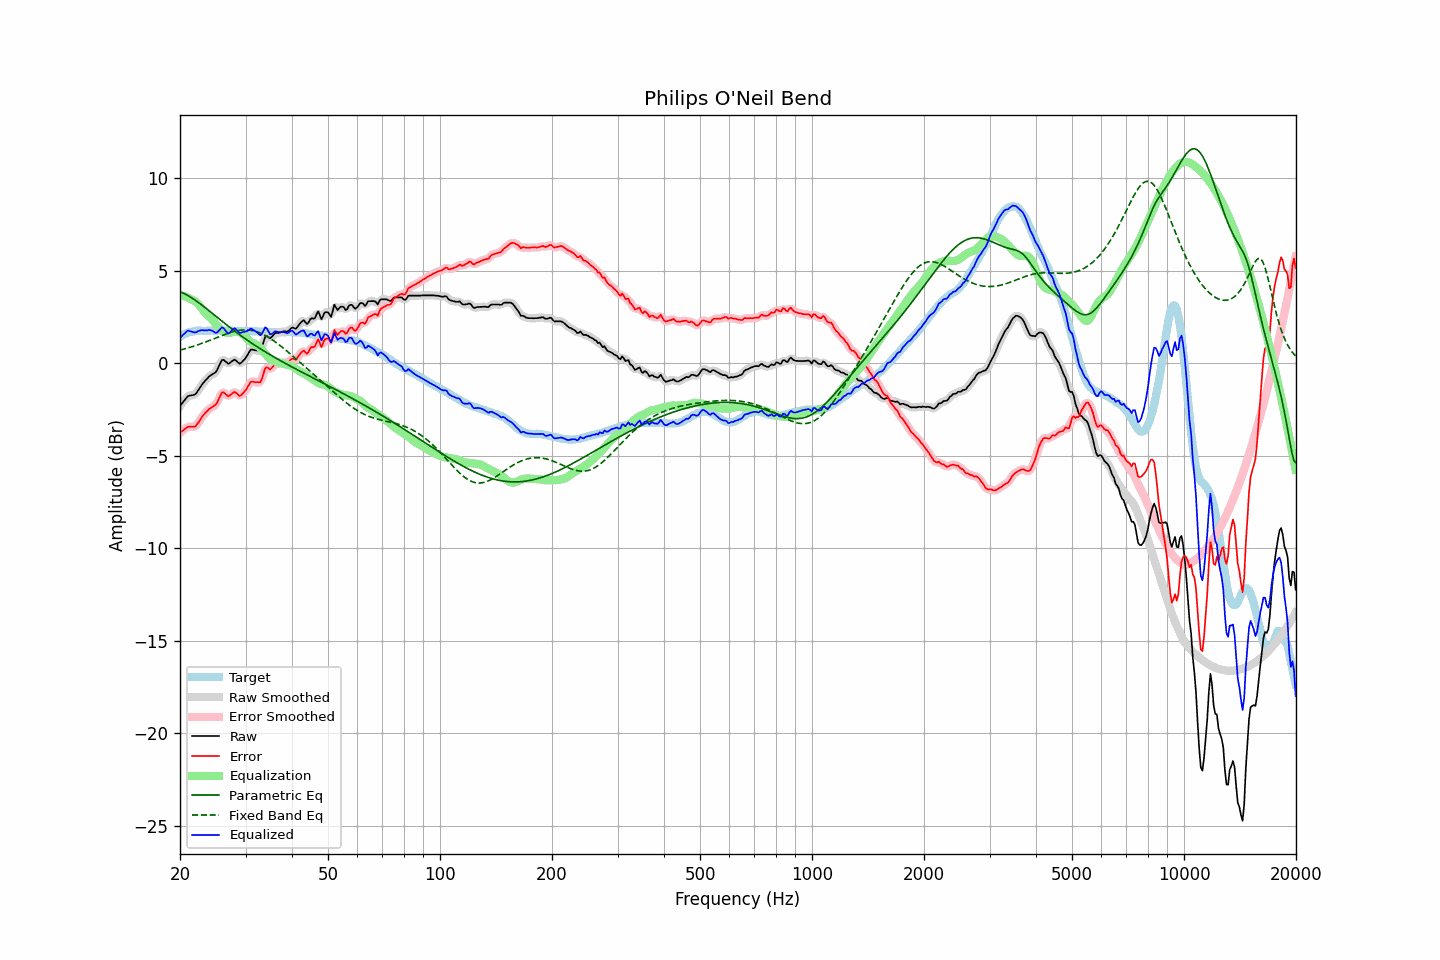

The table this chart was drawn from, first rows:
frequency, raw, error, smoothed, error_smoothed, equalization, parametric_eq, fixed_band_eq, equalized_raw, equalized_smoothed, target
20.00, -2.32, -3.75, -2.33, -3.76, 3.67, 3.86, 0.71, 1.36, 1.35, 1.44
20.20, -2.21, -3.69, -2.20, -3.69, 3.66, 3.83, 0.73, 1.45, 1.46, 1.49
20.40, -2.10, -3.63, -2.08, -3.62, 3.63, 3.79, 0.75, 1.54, 1.55, 1.54
20.61, -1.99, -3.55, -1.98, -3.55, 3.61, 3.75, 0.78, 1.62, 1.63, 1.57
20.81, -1.88, -3.49, -1.88, -3.49, 3.57, 3.70, 0.80, 1.70, 1.70, 1.62
21.02, -1.78, -3.43, -1.80, -3.45, 3.54, 3.65, 0.82, 1.76, 1.74, 1.66
21.23, -1.76, -3.43, -1.75, -3.43, 3.49, 3.60, 0.85, 1.74, 1.74, 1.68
21.44, -1.74, -3.43, -1.74, -3.44, 3.45, 3.55, 0.88, 1.71, 1.71, 1.70
21.66, -1.73, -3.44, -1.73, -3.45, 3.41, 3.49, 0.90, 1.68, 1.68, 1.72
21.87, -1.71, -3.43, -1.69, -3.42, 3.37, 3.43, 0.93, 1.66, 1.67, 1.73
22.09, -1.63, -3.38, -1.62, -3.37, 3.30, 3.37, 0.96, 1.67, 1.68, 1.75
22.31, -1.50, -3.26, -1.51, -3.27, 3.23, 3.31, 0.99, 1.72, 1.71, 1.76
22.54, -1.38, -3.14, -1.38, -3.14, 3.13, 3.25, 1.02, 1.75, 1.75, 1.76
22.76, -1.25, -3.00, -1.25, -3.00, 3.02, 3.18, 1.05, 1.78, 1.78, 1.76
22.99, -1.12, -2.86, -1.12, -2.87, 2.90, 3.12, 1.08, 1.79, 1.78, 1.75
23.22, -1.02, -2.76, -1.02, -2.76, 2.79, 3.05, 1.11, 1.77, 1.77, 1.75
23.45, -0.92, -2.66, -0.91, -2.66, 2.69, 2.98, 1.15, 1.77, 1.77, 1.75
23.69, -0.83, -2.58, -0.82, -2.57, 2.60, 2.91, 1.18, 1.77, 1.78, 1.76
23.92, -0.73, -2.48, -0.74, -2.49, 2.52, 2.84, 1.21, 1.80, 1.79, 1.76
24.16, -0.67, -2.42, -0.66, -2.43, 2.45, 2.77, 1.25, 1.78, 1.78, 1.76
24.40, -0.61, -2.37, -0.61, -2.37, 2.36, 2.70, 1.28, 1.76, 1.75, 1.77
24.65, -0.56, -2.31, -0.57, -2.32, 2.26, 2.63, 1.32, 1.70, 1.70, 1.76
24.89, -0.50, -2.26, -0.49, -2.24, 2.15, 2.56, 1.35, 1.64, 1.66, 1.76
25.14, -0.38, -2.14, -0.37, -2.13, 2.04, 2.49, 1.39, 1.65, 1.67, 1.76
25.39, -0.19, -1.96, -0.19, -1.96, 1.93, 2.42, 1.42, 1.74, 1.74, 1.77
25.65, -0.02, -1.78, -0.01, -1.77, 1.85, 2.35, 1.46, 1.83, 1.84, 1.77
25.91, 0.16, -1.60, 0.12, -1.64, 1.78, 2.28, 1.49, 1.94, 1.90, 1.76
26.16, 0.18, -1.57, 0.16, -1.59, 1.72, 2.21, 1.52, 1.90, 1.89, 1.76
26.43, 0.11, -1.64, 0.12, -1.63, 1.68, 2.14, 1.56, 1.79, 1.80, 1.76
26.69, 0.04, -1.71, 0.04, -1.71, 1.64, 2.07, 1.59, 1.69, 1.69, 1.76
26.96, -0.04, -1.79, 0.00, -1.76, 1.63, 2.00, 1.62, 1.60, 1.63, 1.76
27.23, 0.01, -1.74, 0.02, -1.74, 1.64, 1.94, 1.65, 1.65, 1.66, 1.76
27.50, 0.08, -1.67, 0.08, -1.67, 1.66, 1.87, 1.67, 1.75, 1.74, 1.76
27.77, 0.14, -1.60, 0.14, -1.60, 1.68, 1.80, 1.70, 1.83, 1.83, 1.75
28.05, 0.19, -1.55, 0.16, -1.58, 1.69, 1.74, 1.72, 1.89, 1.86, 1.75
28.33, 0.12, -1.61, 0.12, -1.62, 1.69, 1.67, 1.74, 1.82, 1.81, 1.74
28.62, 0.05, -1.68, 0.05, -1.69, 1.68, 1.61, 1.76, 1.74, 1.73, 1.74
28.90, -0.03, -1.77, 0.01, -1.73, 1.66, 1.54, 1.77, 1.64, 1.67, 1.75
29.19, 0.01, -1.72, 0.02, -1.72, 1.63, 1.48, 1.79, 1.64, 1.65, 1.74
29.48, 0.10, -1.64, 0.09, -1.66, 1.58, 1.42, 1.79, 1.68, 1.66, 1.75
29.78, 0.19, -1.54, 0.19, -1.55, 1.50, 1.36, 1.80, 1.70, 1.69, 1.74
30.08, 0.30, -1.44, 0.31, -1.43, 1.41, 1.29, 1.80, 1.71, 1.72, 1.75
30.38, 0.44, -1.30, 0.46, -1.28, 1.31, 1.23, 1.80, 1.75, 1.76, 1.74
30.68, 0.59, -1.14, 0.59, -1.14, 1.21, 1.17, 1.79, 1.81, 1.81, 1.74
30.99, 0.73, -1.00, 0.69, -1.04, 1.14, 1.12, 1.78, 1.87, 1.84, 1.74
31.30, 0.73, -0.99, 0.73, -1.00, 1.10, 1.06, 1.76, 1.83, 1.83, 1.73
31.61, 0.71, -1.01, 0.73, -1.00, 1.06, 1.00, 1.75, 1.78, 1.79, 1.73
31.93, 0.69, -1.03, 0.70, -1.02, 1.02, 0.94, 1.72, 1.72, 1.73, 1.73
32.24, 0.69, -1.02, 0.67, -1.05, 0.97, 0.89, 1.70, 1.66, 1.64, 1.72
32.57, 0.68, -1.03, 0.67, -1.05, 0.90, 0.83, 1.66, 1.58, 1.57, 1.72
32.89, 0.69, -1.03, 0.73, -0.98, 0.82, 0.78, 1.63, 1.50, 1.55, 1.72
33.22, 0.87, -0.83, 0.91, -0.80, 0.72, 0.72, 1.59, 1.60, 1.63, 1.71
33.55, 1.15, -0.56, 1.15, -0.56, 0.62, 0.67, 1.55, 1.77, 1.77, 1.71
33.89, 1.42, -0.27, 1.36, -0.34, 0.51, 0.61, 1.50, 1.94, 1.87, 1.70
34.23, 1.47, -0.22, 1.44, -0.26, 0.40, 0.56, 1.45, 1.88, 1.84, 1.70
34.57, 1.41, -0.27, 1.43, -0.26, 0.30, 0.51, 1.40, 1.71, 1.73, 1.69
34.92, 1.34, -0.34, 1.39, -0.29, 0.22, 0.46, 1.35, 1.56, 1.61, 1.69
35.27, 1.41, -0.26, 1.42, -0.26, 0.16, 0.41, 1.29, 1.57, 1.58, 1.68
35.62, 1.51, -0.16, 1.50, -0.17, 0.13, 0.36, 1.23, 1.64, 1.63, 1.68
35.97, 1.61, -0.06, 1.59, -0.09, 0.10, 0.31, 1.17, 1.72, 1.69, 1.68
... 635 more rows
